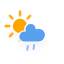
t = 0.00 s
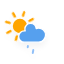
t = 1.54 s
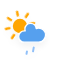
t = 3.08 s
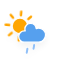
t = 4.63 s
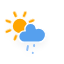
t = 6.17 s
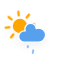
t = 7.71 s

The animated SVG that drew these frames (rendered in a browser with its animation timeline set to each time). Animation: 2 CSS @keyframes rules; one cycle of 9.25 s, repeats indefinitely.

<svg xmlns="http://www.w3.org/2000/svg" width="64" height="64"><defs><filter id="blur" width="200%" height="200%"><feGaussianBlur in="SourceAlpha" stdDeviation="3"/><feOffset dy="4" result="offsetblur"/><feComponentTransfer><feFuncA type="linear" slope=".05"/></feComponentTransfer><feMerge><feMergeNode/><feMergeNode in="SourceGraphic"/></feMerge></filter><style>@keyframes am-weather-sun{0%{-webkit-transform:rotate(0deg);-moz-transform:rotate(0deg);-ms-transform:rotate(0deg);transform:rotate(0deg)}to{-webkit-transform:rotate(360deg);-moz-transform:rotate(360deg);-ms-transform:rotate(360deg);transform:rotate(360deg)}}.am-weather-rain-1,.am-weather-rain-2,.am-weather-sun{-webkit-animation-timing-function:linear;-moz-animation-timing-function:linear;-ms-animation-timing-function:linear;animation-timing-function:linear;-webkit-animation-iteration-count:infinite;-moz-animation-iteration-count:infinite;-ms-animation-iteration-count:infinite;animation-iteration-count:infinite}.am-weather-sun{-webkit-animation-name:am-weather-sun;-moz-animation-name:am-weather-sun;-ms-animation-name:am-weather-sun;animation-name:am-weather-sun;-webkit-animation-duration:9s;-moz-animation-duration:9s;-ms-animation-duration:9s;animation-duration:9s}@keyframes am-weather-rain{0%{stroke-dashoffset:0}to{stroke-dashoffset:-100}}.am-weather-rain-1,.am-weather-rain-2{-webkit-animation-name:am-weather-rain;-moz-animation-name:am-weather-rain;-ms-animation-name:am-weather-rain;animation-name:am-weather-rain;-webkit-animation-duration:8s;-moz-animation-duration:8s;-ms-animation-duration:8s;animation-duration:8s}.am-weather-rain-2{-webkit-animation-delay:.25s;-moz-animation-delay:.25s;-ms-animation-delay:.25s;animation-delay:.25s}</style></defs><g filter="url(#blur)" id="rainy-1"><g transform="matrix(1.2 0 0 1.2 20 26)"><path fill="none" stroke="orange" stroke-linecap="round" stroke-width="2" d="M0 9v3m-6.364-5.636l-2.121 2.121M-9 0h-3m5.636-6.364l-2.121-2.121M0-9v-3m6.364 5.636l2.121-2.121M9 0h3M6.364 6.364l2.121 2.121" class="am-weather-sun"/><circle fill="orange" r="5" stroke="orange" stroke-width="2"/></g><path d="M45.545 35.09c0-3.91-3.145-6.97-6.97-6.97-.85 0-1.615.17-2.38.425-.255-2.89-2.635-5.27-5.61-5.27a5.695 5.695 0 0 0-5.695 5.695c0 .68.17 1.36.34 1.955-.255-.085-.595-.085-.85-.085a5.695 5.695 0 0 0-5.695 5.695c0 3.06 2.465 5.61 5.525 5.695h14.62c3.74-.425 6.715-3.4 6.715-7.14z" fill="#57A0EE" stroke="#fff" stroke-linejoin="round" stroke-width="1.275"/><path class="am-weather-rain-1" fill="none" stroke="#91C0F8" stroke-dasharray="4,7" stroke-linecap="round" stroke-width="2" d="M27.918 45.943l-1.39 7.878"/><path class="am-weather-rain-2" fill="none" stroke="#91C0F8" stroke-dasharray="4,7" stroke-linecap="round" stroke-width="2" d="M34.174 45.015l-1.39 7.879"/></g></svg>